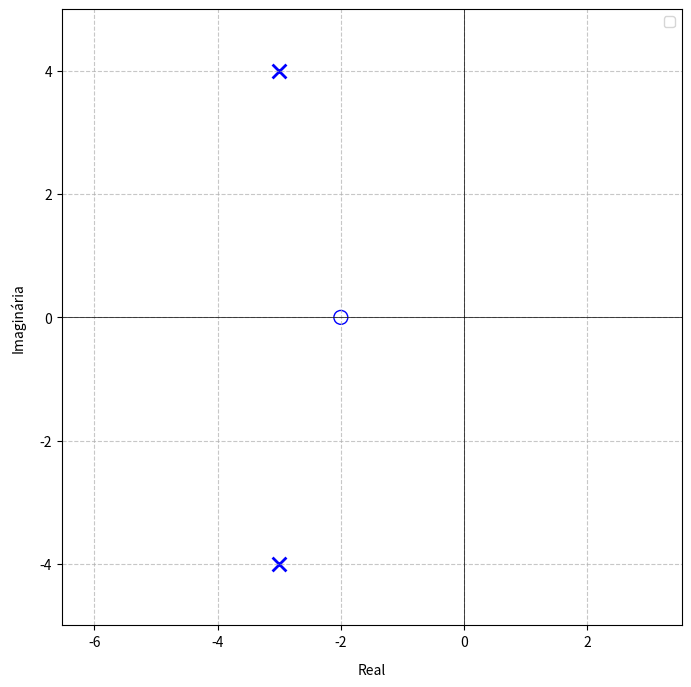

Recreate this plot in Python.
import numpy as np
import matplotlib.pyplot as plt

zeros = [-2]
polos = [-3 + 4j, -3 - 4j]

plt.figure(figsize=(8, 8))

plt.axhline(0, color='black', linewidth=0.5)
plt.axvline(0, color='black', linewidth=0.5)

plt.scatter(np.real(zeros), np.imag(zeros), marker='o', s=100, facecolors='none', edgecolors='b')
plt.scatter(np.real(polos), np.imag(polos), marker='x', s=100, color='b', linewidth=2)

plt.xlabel('Real', labelpad=10)
plt.ylabel('Imaginária', labelpad=10)
plt.grid(True, linestyle='--', alpha=0.7)
plt.axis('equal')
plt.xlim(-5, 2)
plt.ylim(-5, 5)
plt.legend()

plt.show()